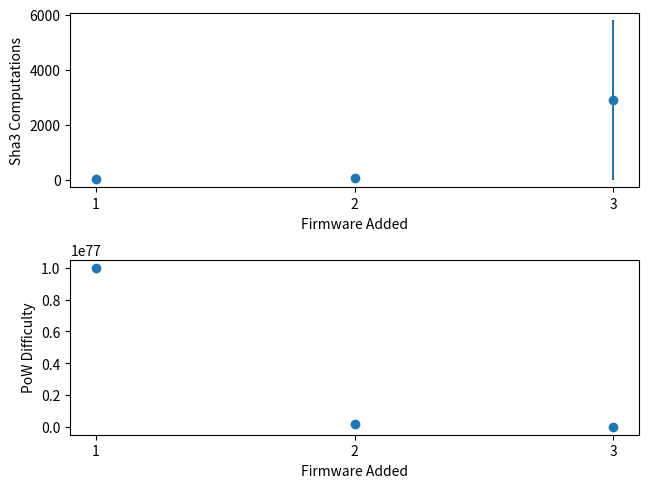

Recreate this plot in Python. (Note: this script raises an exception after producing the figure.)
import matplotlib.pyplot as plt
import numpy as np

save_dir = './evaluation_scripts/Plots/'

def prob(n):
    return (10.**77/(2.**256*50.**n))

def expectation(n):
    return 1/prob(n)

def variance(n):
    p = prob(n)
    return (1-p)/(p*p)

max_it = 3
mean = []
std = []
difficulty = []
x = np.arange(1,max_it+1)
for ii in range(0,max_it):
    print("For ii = {} expetation = {} and Std = {}".format(ii+1,expectation(ii),np.sqrt(variance(ii))))
    mean.append(expectation(ii))
    std.append(np.sqrt(variance(ii)))
    difficulty.append(10.**77/(50.**ii))

fig = plt.figure(1)
plt.subplot(211)
plt.errorbar(x,mean,std,fmt='o')
plt.xticks(np.arange(1, max_it+1, step=1))
plt.xlabel('Firmware Added')
plt.ylabel('Sha3 Computations')
plt.subplot(212)
plt.scatter(x,difficulty)
plt.xticks(np.arange(1, max_it + 1, step=1))
plt.xlabel('Firmware Added')
plt.ylabel('PoW Difficulty')

fig.tight_layout(pad=0.4, w_pad=0.5, h_pad=1.0)
fig.savefig(save_dir + 'pow_cost' +'.png',bbox_inches='tight')
plt.show()